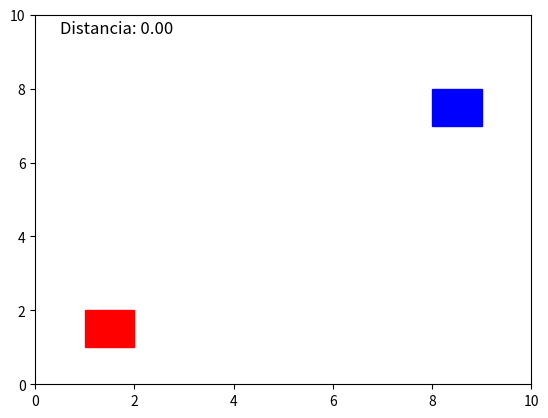

Recreate this plot in Python.
import numpy as np  # Para cálculos matemáticos
import matplotlib.pyplot as plt  # Para gráficos
import matplotlib.animation as animation  # Para animaciones
from matplotlib.patches import Rectangle  # Para dibujar los objetos
import csv  # Para guardar datos en un archivo CSV
import os  # Para manejar rutas de archivos

class SensorAnimado:
    def __init__(self):
        # Crear la figura
        self.fig, self.ax = plt.subplots()
        self.ax.set_xlim(0, 10)
        self.ax.set_ylim(0, 10)

        # Cuadrado sensor (fijo)
        self.sensor = Rectangle((1, 1), 1, 1, color='r')
        self.ax.add_patch(self.sensor)

        # Cuadrado objeto (móvil)
        self.objeto = Rectangle((8, 7), 1, 1, color='b')
        self.ax.add_patch(self.objeto)

        # Texto de distancia
        self.dist_text = self.ax.text(0.5, 9.5, "Distancia: 0.00", fontsize=12)

        # Archivo CSV
        self.csv_file = "datos_sensor.csv"

        # Crear archivo CSV con encabezados
        with open(self.csv_file, 'w', newline='') as f:
            writer = csv.writer(f)
            writer.writerow(['Frame', 'Pos_X', 'Pos_Y', 'Distancia'])

        # Iniciar animación
        self.anim = animation.FuncAnimation(
            self.fig, self.actualizar, frames=60, interval=100, blit=False
        )

    def actualizar(self, frame):
        # Mover el objeto en círculos
        angle = frame * 0.1
        x = 5 + 3 * np.cos(angle)
        y = 5 + 3 * np.sin(angle)
        self.objeto.set_xy((x, y))

        # Calcular distancia al centro del sensor (1.5, 1.5)
        distancia = np.sqrt((x - 1.5)**2 + (y - 1.5)**2)
        self.dist_text.set_text(f"Distancia: {distancia:.2f}")

        # Guardar datos en CSV
        with open(self.csv_file, 'a', newline='') as f:
            writer = csv.writer(f)
            writer.writerow([frame, x, y, distancia])

        return self.objeto, self.dist_text


# Ejecutar simulación
sensor = SensorAnimado()
plt.show()

print(f"Datos guardados en: {os.path.abspath(sensor.csv_file)}")
